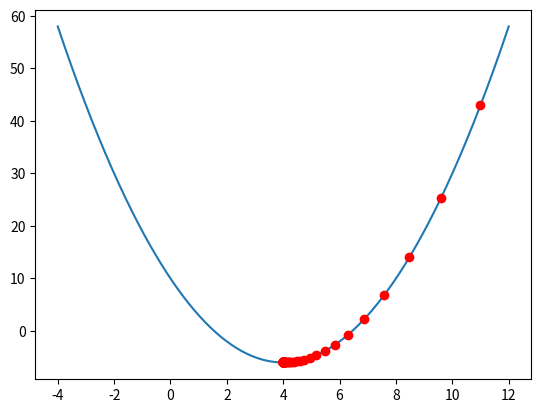

Recreate this plot in Python.
# import thư viện 
import numpy as np
import matplotlib.pyplot as plt

# 1. Định nghĩa hàm loss
# Giả sử mình có hàm loss 𝓛(θ) = θ² - 8θ + 10
# khai báo hàm loss
def cal_loss_function(theta):
    return theta**2 - 8*theta + 10

# Đạo hàm của hàm Loss 𝓛'(θ) = 2*θ - 8 (đạo hàm của θ² - 8θ + 10))
def cal_loss_derivative(theta):
    return 2*theta - 8

# 2. Vẽ đồ thị hàm loss
#Khai báo khoảng giá trị của theta
theta_values = np.linspace(-4, 12, 400)

#giá trị của hàm loss theo khoảng theta
loss_values = cal_loss_function(theta_values)

#Vẽ đồ thị hàm loss
plt.plot(theta_values, loss_values)

# 3. Khởi tạo
# Khởi tạo giá trị ban đầu của theta 
theta = 11 
# Khởi tạo siêu tham số - hyperparameters
learning_rate = 0.1
# epsilon = 1e-4 
N = 100 # số vòng lặp

# cách 2: Khai báo số vòng lặp
for i in range(N):
    #tính giá trị hàm loss
    loss = cal_loss_function(theta)

    #tính giá trị đạo hàm của hàm loss theo theta
    grad = cal_loss_derivative(theta)

    # Vẽ điểm theta hiện tại 
    plt.plot(theta, loss, 'ro') # ro là điểm tròn màu đỏ

    #Dừng để quan sát
    plt.pause(0.1)

    # Cập nhật theta
    theta = theta - learning_rate * grad


plt.show()
print("Giá trị theta tối ưu::::", theta)


